The GitHub repository Winckedy/MCANet-Tiny contains a labelled image folder "G-SET" with 5 categories: transverse crack, longitudinal crack, alligator crack, pothole, normal. Examples follow, each with its label.

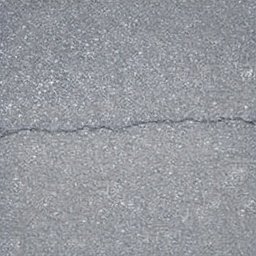
Label: transverse crack

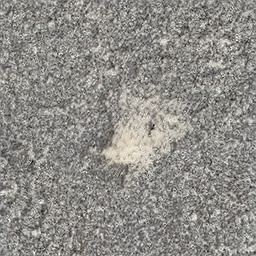
Label: pothole

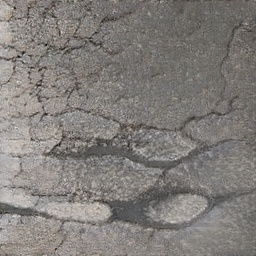
Label: alligator crack

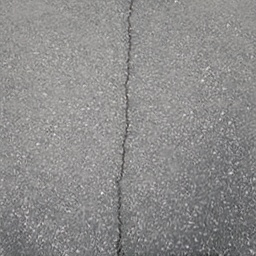
Label: longitudinal crack

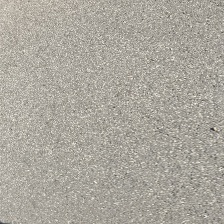
Label: normal

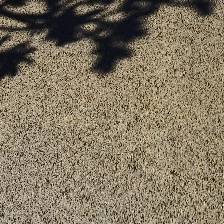
Label: normal
